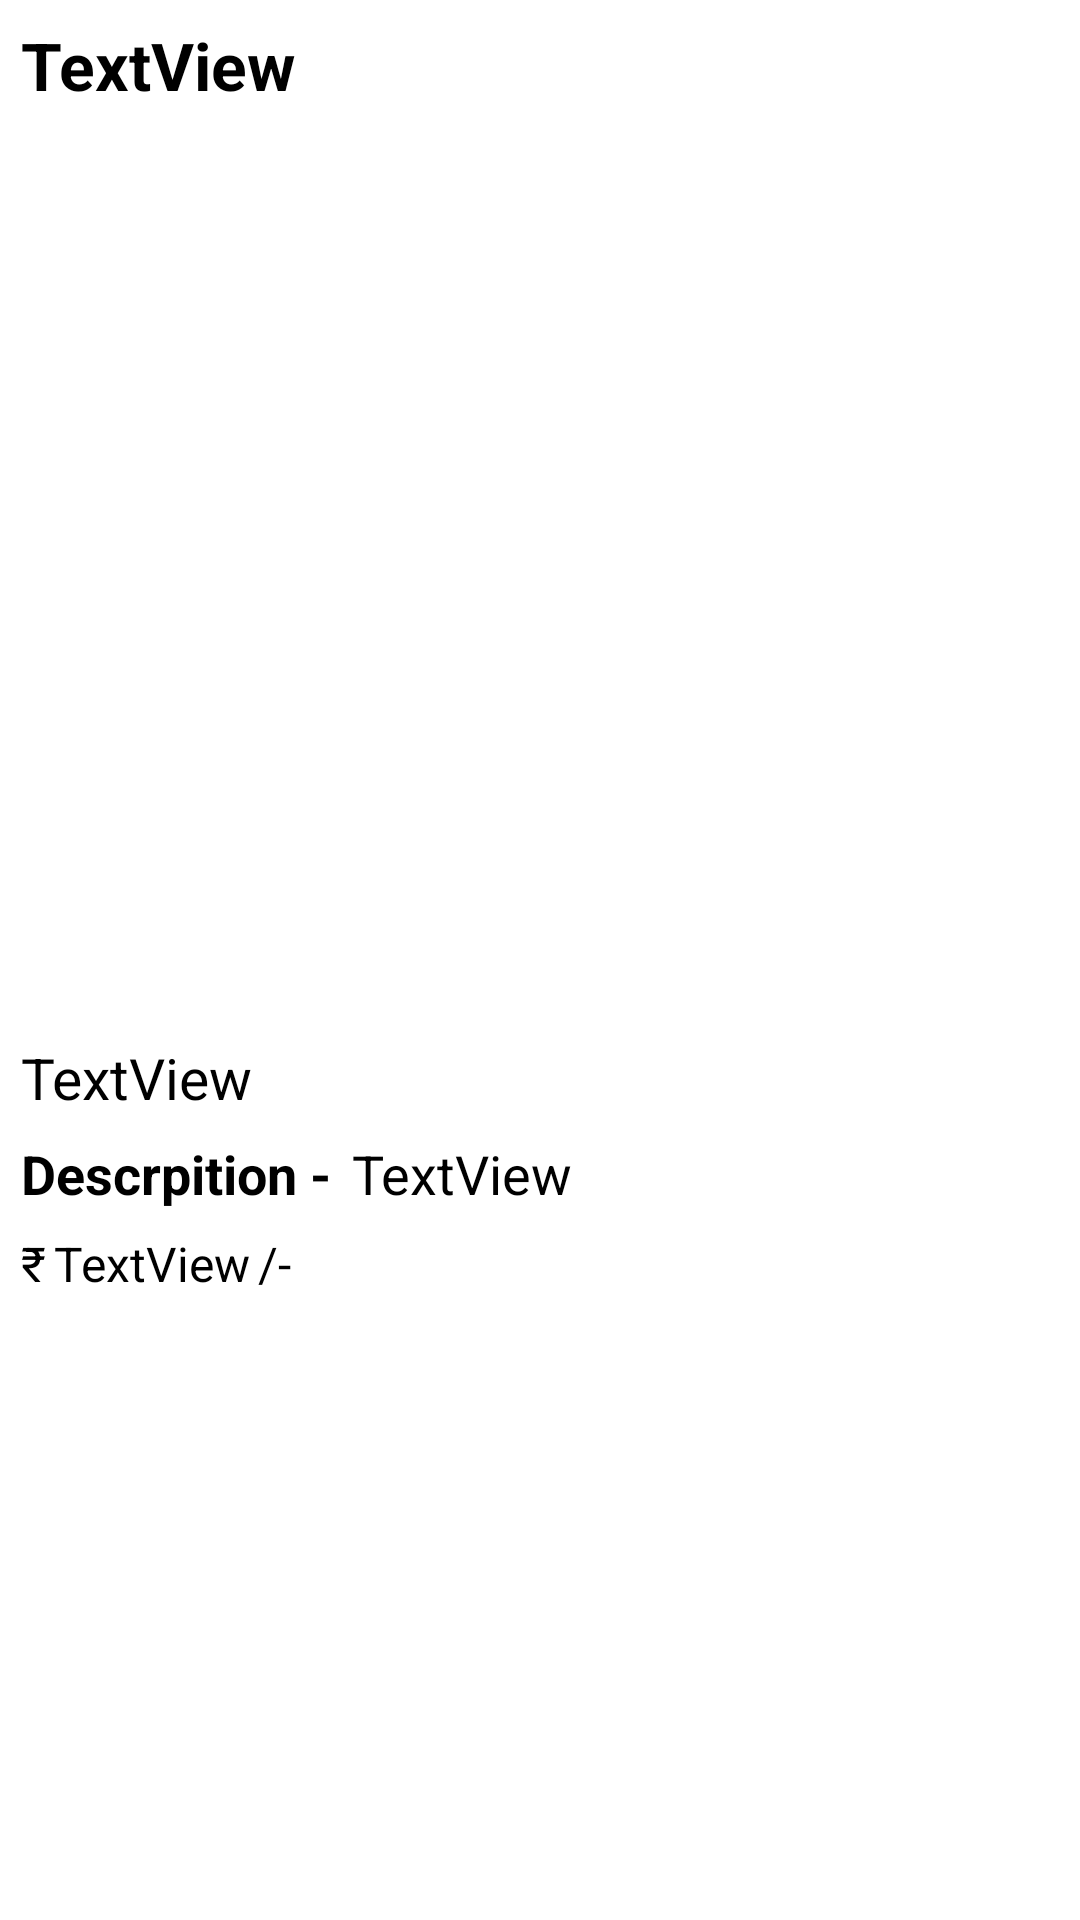

Produce the Android XML layout that renders to this screen, including the resource entries it uses.
<!-- AndroidManifest.xml: application theme Theme.JSMall -->
<!-- res/layout/activity_detail.xml -->
<?xml version="1.0" encoding="utf-8"?>
<ScrollView
    xmlns:android="http://schemas.android.com/apk/res/android"
    xmlns:app="http://schemas.android.com/apk/res-auto"
    xmlns:tools="http://schemas.android.com/tools"
    android:layout_width="match_parent"
    android:layout_height="match_parent">

    <androidx.constraintlayout.widget.ConstraintLayout
        android:layout_width="match_parent"
        android:layout_height="match_parent"
        tools:context=".DetailActivity">

        <ImageView
            android:id="@+id/imageView"
            android:layout_margin="5dp"

            android:layout_width="match_parent"
            android:layout_height="300dp"
            app:layout_constraintEnd_toEndOf="parent"
            app:layout_constraintHorizontal_bias="1.0"
            app:layout_constraintStart_toStartOf="parent"
            app:layout_constraintTop_toBottomOf="@+id/category"
            tools:srcCompat="@tools:sample/avatars" />

        <TextView
            android:id="@+id/category"
            android:layout_width="match_parent"
            android:layout_height="wrap_content"
            android:text="TextView"
            android:textStyle="bold"
            android:textColor="@color/black"
            android:textSize="22sp"
            android:layout_marginStart="7dp"
            android:layout_marginTop="7dp"
            app:layout_constraintStart_toStartOf="parent"
            app:layout_constraintTop_toTopOf="parent" />


        <TextView
            android:id="@+id/titled"
            android:layout_width="wrap_content"
            android:layout_height="wrap_content"
            android:layout_marginStart="7dp"
            android:layout_marginTop="5dp"
            android:text="TextView"
            android:textColor="#000000"
            android:textSize="19sp"
            app:layout_constraintStart_toStartOf="parent"
            app:layout_constraintTop_toBottomOf="@+id/imageView" />


        <LinearLayout
            android:id="@+id/deslinear"
            android:layout_width="wrap_content"
            android:layout_height="wrap_content"
            app:layout_constraintStart_toStartOf="parent"
            app:layout_constraintTop_toBottomOf="@id/titled"
            android:orientation="horizontal">

            <TextView
                android:layout_width="wrap_content"
                android:layout_height="wrap_content"
                android:text="Descrpition -"
                android:textSize="18sp"
                android:textColor="@color/black"
                android:layout_marginStart="7dp"
                android:layout_marginTop="7dp"
                android:textStyle="bold"/>
            <TextView
                android:id="@+id/desd"
                android:layout_width="wrap_content"
                android:layout_height="wrap_content"
                android:text="TextView"
                android:textColor="@color/black"
                android:textSize="18sp"
                android:layout_marginStart="7dp"
                android:layout_marginTop="7dp"

                tools:layout_editor_absoluteX="7dp"
                tools:layout_editor_absoluteY="400dp" />
        </LinearLayout>


        <LinearLayout
            android:id="@+id/lineard"
            android:layout_marginStart="7dp"
            android:layout_marginTop="7dp"
            android:layout_marginBottom="7dp"
            app:layout_constraintStart_toStartOf="parent"
            app:layout_constraintTop_toBottomOf="@id/deslinear"
            android:layout_width="wrap_content"
            android:layout_height="wrap_content"
            android:orientation="horizontal"
            tools:layout_editor_absoluteX="7dp"
            tools:layout_editor_absoluteY="373dp">

            <TextView
                android:layout_width="wrap_content"
                android:layout_height="wrap_content"
                android:text="₹"
                android:textColor="@color/black"
                android:textSize="16sp" />

            <TextView
                android:id="@+id/priced"
                android:layout_width="wrap_content"
                android:layout_height="wrap_content"
                android:layout_marginStart="2.5dp"
                android:text="TextView"
                android:textColor="@color/black"
                android:textSize="16sp" />

            <TextView
                android:layout_width="wrap_content"
                android:layout_height="wrap_content"
                android:layout_marginStart="2.5dp"
                android:text="/-"
                android:textColor="@color/black"
                android:textSize="16sp" />
        </LinearLayout>
    </androidx.constraintlayout.widget.ConstraintLayout>
</ScrollView>
<!-- resources referenced by this layout -->
<resources>
  <color name="black">#FF000000</color>
  <style name="Theme.JSMall" parent="Theme.MaterialComponents.DayNight.NoActionBar">
          
          <item name="colorPrimary">@color/purple_500</item>
          <item name="colorPrimaryVariant">@color/purple_700</item>
          <item name="colorOnPrimary">@color/white</item>
          
          <item name="colorSecondary">@color/teal_200</item>
          <item name="colorSecondaryVariant">@color/teal_700</item>
          <item name="colorOnSecondary">@color/black</item>
          
          <item name="android:statusBarColor" tools:targetApi="l">?attr/colorPrimaryVariant</item>
          
      </style>
  <color name="purple_500">#FF6200EE</color>
  <color name="purple_700">#FF9F4B</color>
  <color name="white">#FFFFFFFF</color>
  <color name="teal_200">#FF03DAC5</color>
  <color name="teal_700">#FF018786</color>
</resources>
